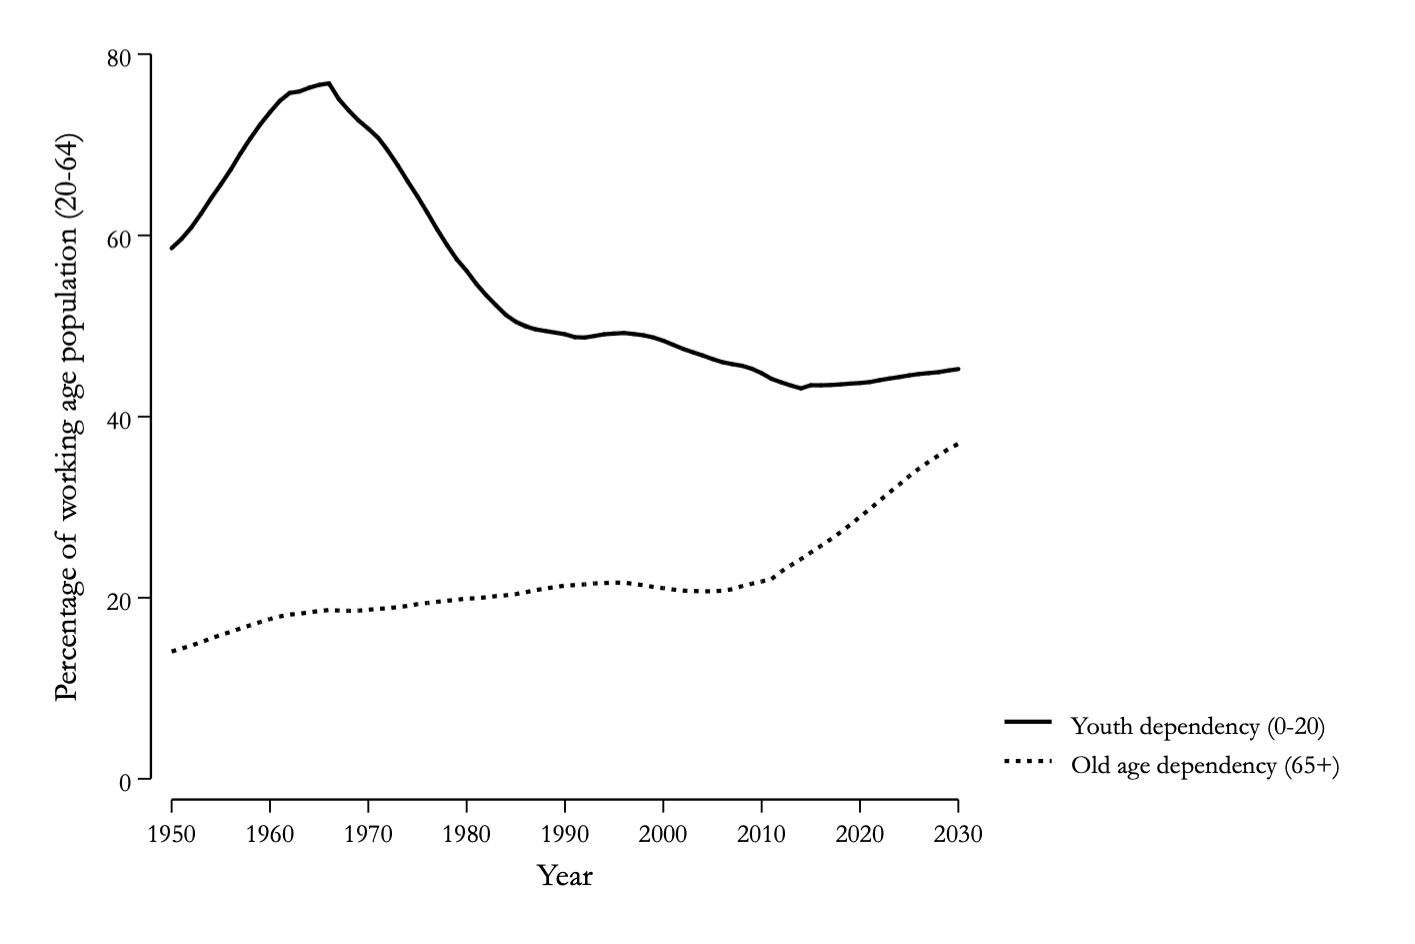

The file beside this chart, header and first rows:
value, time
58.58, 1950
59.6, 1951
60.87, 1952
62.42, 1953
64.09, 1954
65.63, 1955
67.26, 1956
69.05, 1957
70.68, 1958
72.22, 1959
73.58, 1960
74.84, 1961
75.71, 1962
75.88, 1963
76.29, 1964
76.6, 1965
76.77, 1966
75.03, 1967
73.78, 1968
72.67, 1969
71.76, 1970
70.75, 1971
69.34, 1972
67.73, 1973
65.98, 1974
64.31, 1975
62.5, 1976
60.66, 1977
58.93, 1978
57.34, 1979
56.07, 1980
54.62, 1981
53.37, 1982
52.26, 1983
51.2, 1984
50.46, 1985
49.97, 1986
49.65, 1987
49.47, 1988
49.28, 1989
49.1, 1990
48.78, 1991
48.74, 1992
48.92, 1993
49.1, 1994
49.17, 1995
49.25, 1996
49.13, 1997
48.99, 1998
48.74, 1999
48.39, 2000
47.94, 2001
47.49, 2002
47.12, 2003
46.76, 2004
46.37, 2005
46.02, 2006
45.8, 2007
45.62, 2008
45.29, 2009
... 21 more rows
